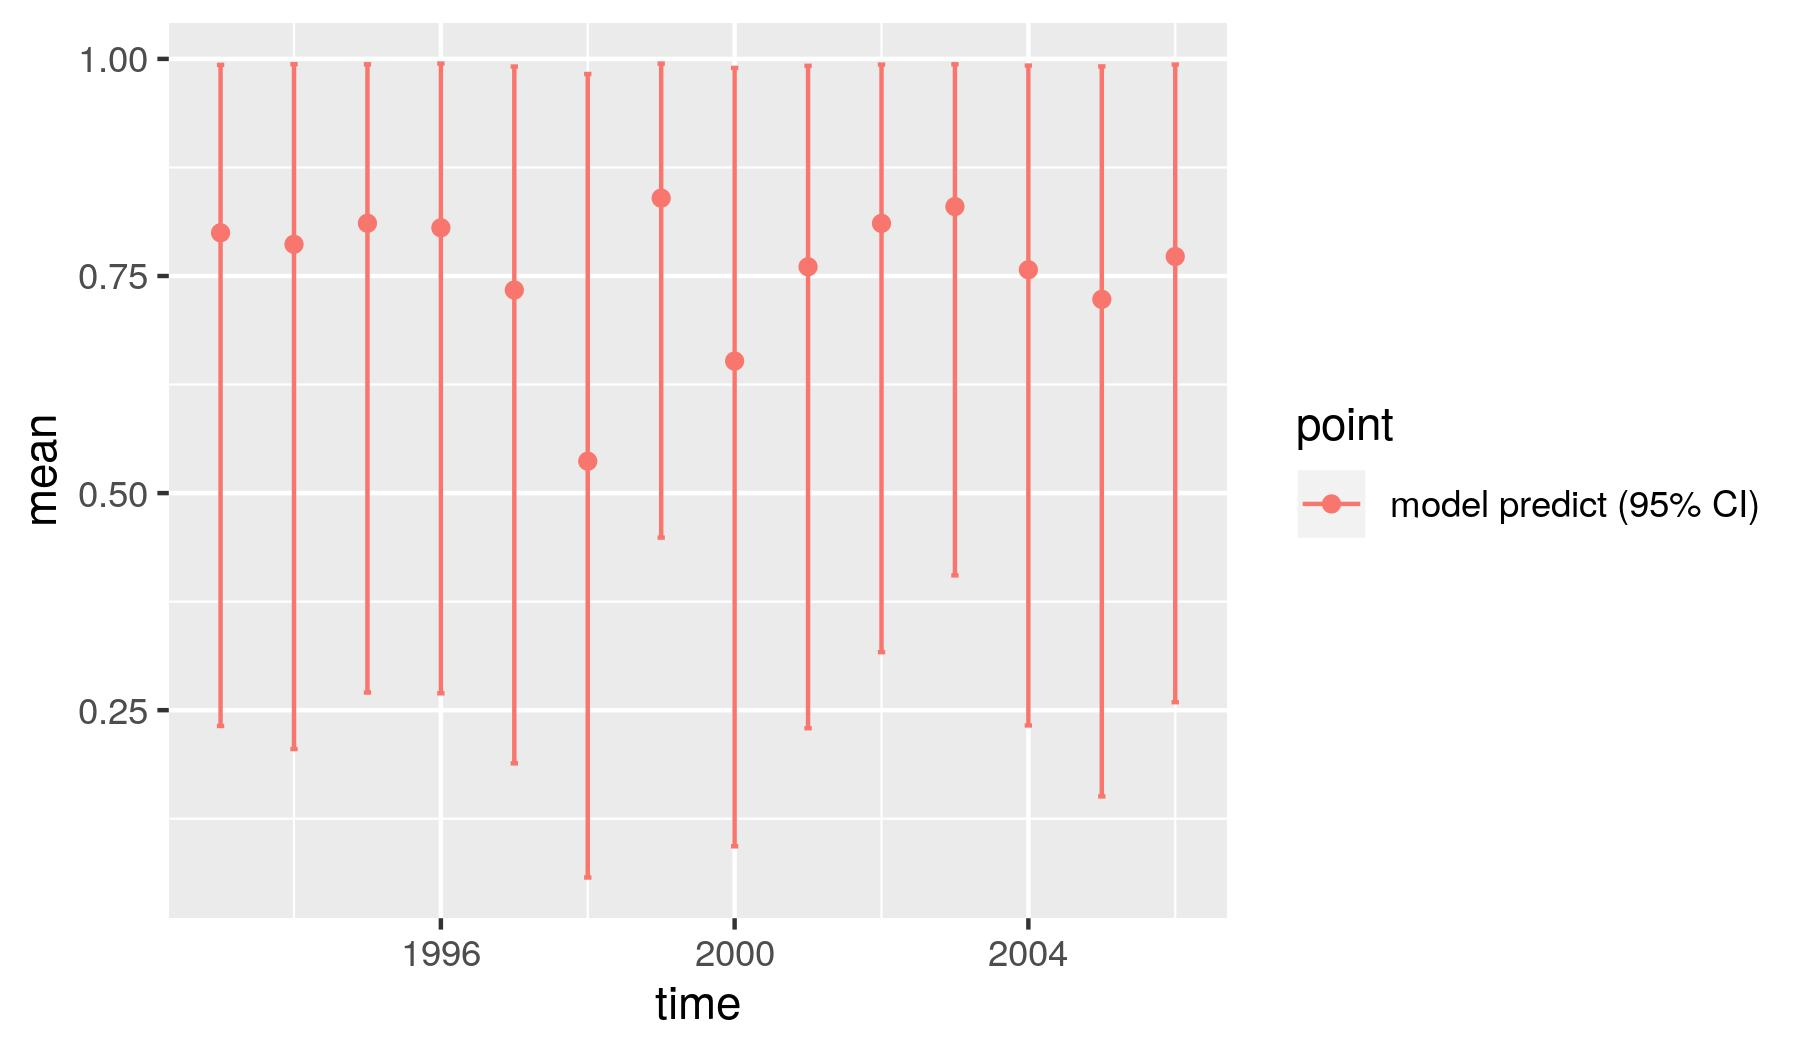

The table this chart was drawn from, first rows:
, point, mean, low, high, time
1, model predict (95% CI), 0.7998, 0.2318, 0.9931, 1993
2, model predict (95% CI), 0.7865, 0.2052, 0.9939, 1994
3, model predict (95% CI), 0.8108, 0.2703, 0.9938, 1995
4, model predict (95% CI), 0.8055, 0.2694, 0.9947, 1996
5, model predict (95% CI), 0.7338, 0.1888, 0.9912, 1997
6, model predict (95% CI), 0.5367, 0.05729, 0.9826, 1998
7, model predict (95% CI), 0.8396, 0.4487, 0.9946, 1999
8, model predict (95% CI), 0.6521, 0.09323, 0.9896, 2000
9, model predict (95% CI), 0.7606, 0.2292, 0.9921, 2001
10, model predict (95% CI), 0.8106, 0.3168, 0.9935, 2002
11, model predict (95% CI), 0.83, 0.4053, 0.9938, 2003
12, model predict (95% CI), 0.7572, 0.2324, 0.9924, 2004
13, model predict (95% CI), 0.7231, 0.1507, 0.9913, 2005
14, model predict (95% CI), 0.7725, 0.2592, 0.9935, 2006
